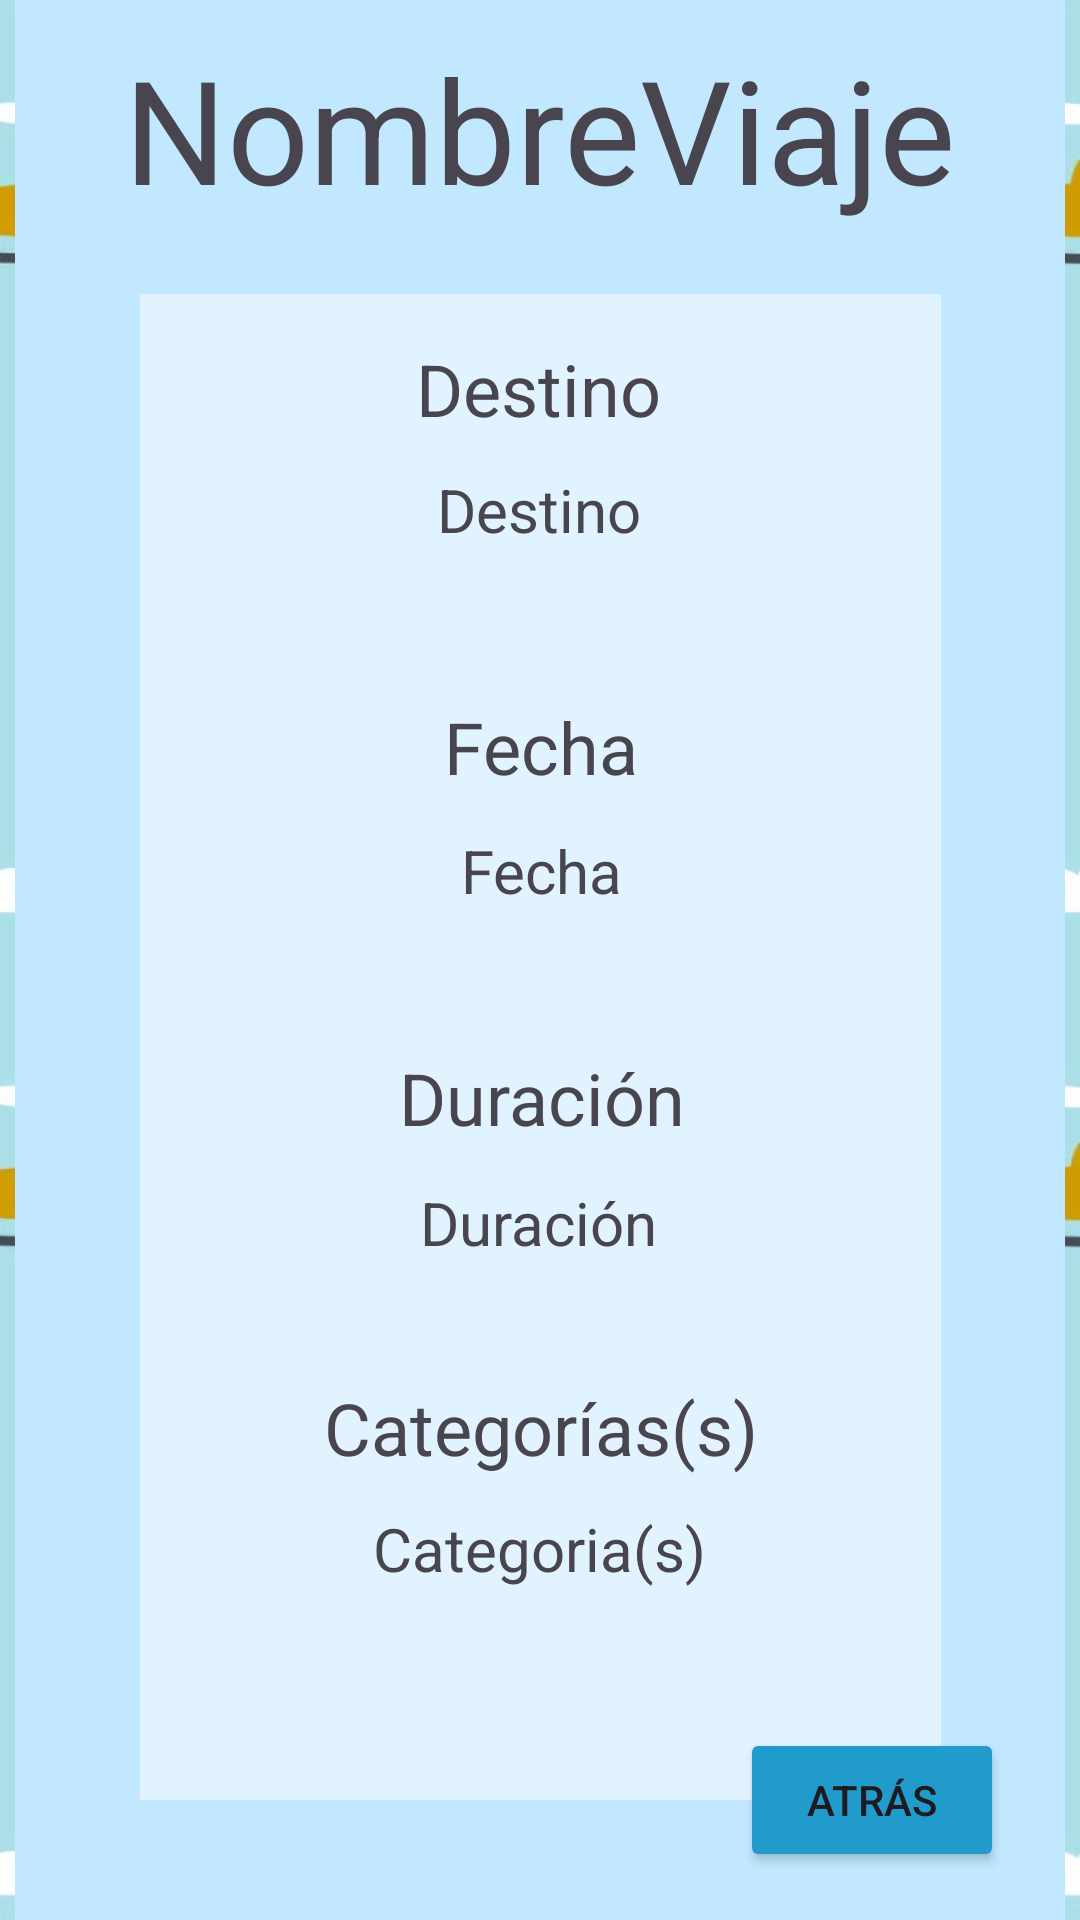

Layout XML and referenced resources for this Android screen:
<!-- AndroidManifest.xml: application theme Theme.TDMPA_2P_EX_74570 -->
<!-- res/layout/activity_detail.xml -->
<?xml version="1.0" encoding="utf-8"?>
<androidx.constraintlayout.widget.ConstraintLayout xmlns:android="http://schemas.android.com/apk/res/android"
    xmlns:app="http://schemas.android.com/apk/res-auto"
    xmlns:tools="http://schemas.android.com/tools"
    android:layout_width="match_parent"
    android:layout_height="match_parent"
    tools:context=".DetailActivity">

    <ImageView
        android:id="@+id/imageView2"
        android:layout_width="wrap_content"
        android:layout_height="wrap_content"
        android:scaleType="fitXY"
        app:layout_constraintBottom_toBottomOf="parent"
        app:layout_constraintEnd_toEndOf="parent"
        app:layout_constraintStart_toStartOf="parent"
        app:layout_constraintTop_toTopOf="parent"
        app:srcCompat="@drawable/fondodetail" />

    <View
        android:id="@+id/view5"
        android:layout_width="350dp"
        android:layout_height="651dp"
        android:background="@color/design_default_color_secondary"
        android:backgroundTint="@color/material_dynamic_primary90"
        app:layout_constraintBottom_toBottomOf="parent"
        app:layout_constraintEnd_toEndOf="parent"
        app:layout_constraintStart_toStartOf="parent"
        app:layout_constraintTop_toTopOf="@+id/imageView2" />

    <View
        android:id="@+id/view6"
        android:layout_width="267dp"
        android:layout_height="502dp"
        android:background="@color/design_default_color_secondary"
        android:backgroundTint="@color/material_dynamic_primary95"
        app:layout_constraintBottom_toBottomOf="parent"
        app:layout_constraintEnd_toEndOf="parent"
        app:layout_constraintStart_toStartOf="parent"
        app:layout_constraintTop_toTopOf="@+id/imageView2"
        app:layout_constraintVertical_bias="0.711" />

    <TextView
        android:id="@+id/txtNombreViajeDetail"
        android:layout_width="wrap_content"
        android:layout_height="wrap_content"
        android:text="NombreViaje"
        android:textSize="48sp"
        app:layout_constraintBottom_toBottomOf="@+id/view5"
        app:layout_constraintEnd_toEndOf="@+id/view5"
        app:layout_constraintHorizontal_bias="0.496"
        app:layout_constraintStart_toStartOf="@+id/view5"
        app:layout_constraintTop_toTopOf="@+id/view5"
        app:layout_constraintVertical_bias="0.027" />

    <TextView
        android:id="@+id/textView3"
        android:layout_width="wrap_content"
        android:layout_height="wrap_content"
        android:text="Destino"
        android:textSize="24sp"
        app:layout_constraintBottom_toBottomOf="@+id/view6"
        app:layout_constraintEnd_toEndOf="@+id/view6"
        app:layout_constraintHorizontal_bias="0.497"
        app:layout_constraintStart_toStartOf="@+id/view6"
        app:layout_constraintTop_toTopOf="@+id/view6"
        app:layout_constraintVertical_bias="0.033" />

    <TextView
        android:id="@+id/txtDestinoDetail"
        android:layout_width="wrap_content"
        android:layout_height="wrap_content"
        android:text="Destino"
        android:textSize="20sp"
        app:layout_constraintBottom_toBottomOf="@+id/view6"
        app:layout_constraintEnd_toEndOf="@+id/view6"
        app:layout_constraintHorizontal_bias="0.497"
        app:layout_constraintStart_toStartOf="@+id/view6"
        app:layout_constraintTop_toTopOf="@+id/view6"
        app:layout_constraintVertical_bias="0.123" />

    <TextView
        android:id="@+id/txtFechDetail"
        android:layout_width="wrap_content"
        android:layout_height="wrap_content"
        android:text="Fecha"
        android:textSize="20sp"
        app:layout_constraintBottom_toBottomOf="@+id/view6"
        app:layout_constraintEnd_toEndOf="@+id/view6"
        app:layout_constraintHorizontal_bias="0.502"
        app:layout_constraintStart_toStartOf="@+id/view6"
        app:layout_constraintTop_toTopOf="@+id/view6"
        app:layout_constraintVertical_bias="0.376" />

    <TextView
        android:id="@+id/textView7"
        android:layout_width="wrap_content"
        android:layout_height="wrap_content"
        android:text="Fecha"
        android:textSize="24sp"
        app:layout_constraintBottom_toBottomOf="@+id/view6"
        app:layout_constraintEnd_toEndOf="@+id/view6"
        app:layout_constraintHorizontal_bias="0.502"
        app:layout_constraintStart_toStartOf="@+id/view6"
        app:layout_constraintTop_toTopOf="@+id/view6"
        app:layout_constraintVertical_bias="0.287" />

    <TextView
        android:id="@+id/textView12"
        android:layout_width="wrap_content"
        android:layout_height="wrap_content"
        android:text="Duración"
        android:textSize="24sp"
        app:layout_constraintBottom_toBottomOf="@+id/view6"
        app:layout_constraintEnd_toEndOf="@+id/view6"
        app:layout_constraintHorizontal_bias="0.502"
        app:layout_constraintStart_toStartOf="@+id/view6"
        app:layout_constraintTop_toTopOf="@+id/view6"
        app:layout_constraintVertical_bias="0.536" />

    <TextView
        android:id="@+id/txtDuracionDetail"
        android:layout_width="wrap_content"
        android:layout_height="wrap_content"
        android:text="Duración"
        android:textSize="20sp"
        app:layout_constraintBottom_toBottomOf="@+id/view6"
        app:layout_constraintEnd_toEndOf="@+id/view6"
        app:layout_constraintHorizontal_bias="0.497"
        app:layout_constraintStart_toStartOf="@+id/view6"
        app:layout_constraintTop_toTopOf="@+id/view6"
        app:layout_constraintVertical_bias="0.623" />

    <TextView
        android:id="@+id/textView13"
        android:layout_width="wrap_content"
        android:layout_height="wrap_content"
        android:text="Categorías(s)"
        android:textSize="24sp"
        app:layout_constraintBottom_toBottomOf="@+id/view6"
        app:layout_constraintEnd_toEndOf="@+id/view6"
        app:layout_constraintStart_toStartOf="@+id/view6"
        app:layout_constraintTop_toTopOf="@+id/view6"
        app:layout_constraintVertical_bias="0.77" />

    <TextView
        android:id="@+id/txtCategoriaDetail"
        android:layout_width="wrap_content"
        android:layout_height="wrap_content"
        android:text="Categoria(s)"
        android:textSize="20sp"
        app:layout_constraintBottom_toBottomOf="@+id/view6"
        app:layout_constraintEnd_toEndOf="@+id/view6"
        app:layout_constraintHorizontal_bias="0.497"
        app:layout_constraintStart_toStartOf="@+id/view6"
        app:layout_constraintTop_toTopOf="@+id/view6"
        app:layout_constraintVertical_bias="0.852" />

    <Button
        android:id="@+id/btnAtras"
        android:layout_width="wrap_content"
        android:layout_height="wrap_content"
        android:layout_marginBottom="16dp"
        android:backgroundTint="@color/material_dynamic_primary60"
        android:text="Atrás"
        app:layout_constraintBottom_toBottomOf="parent"
        app:layout_constraintEnd_toEndOf="parent"
        app:layout_constraintHorizontal_bias="0.907"
        app:layout_constraintStart_toStartOf="parent" />
</androidx.constraintlayout.widget.ConstraintLayout>
<!-- resources referenced by this layout -->
<resources>
  <!-- drawable fondodetail: jpg bitmap (drawable, 64188 bytes) -->
  <style name="Theme.TDMPA_2P_EX_74570" parent="Base.Theme.TDMPA_2P_EX_74570" />
  <style name="Base.Theme.TDMPA_2P_EX_74570" parent="Theme.Material3.DayNight.NoActionBar">
          
          
      </style>
</resources>
